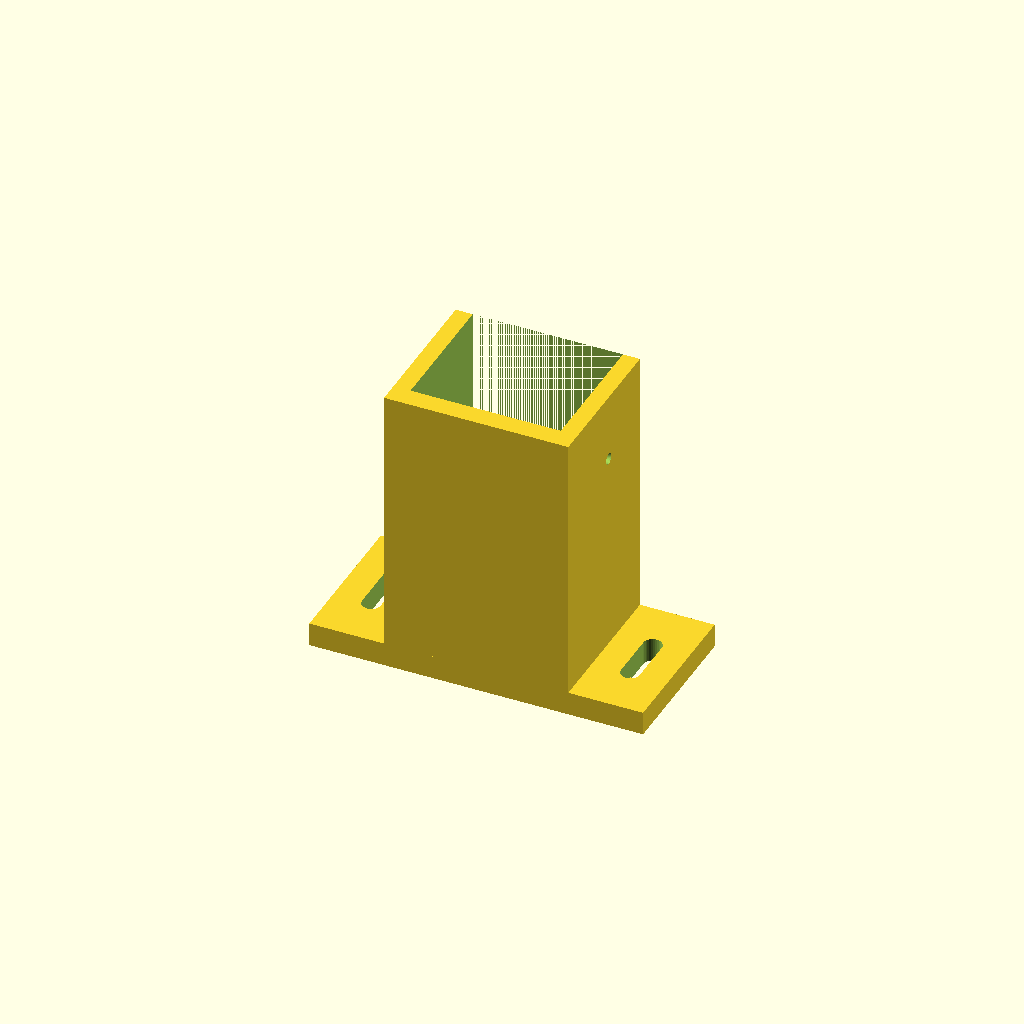
Cell 1: the model at its default parameters.
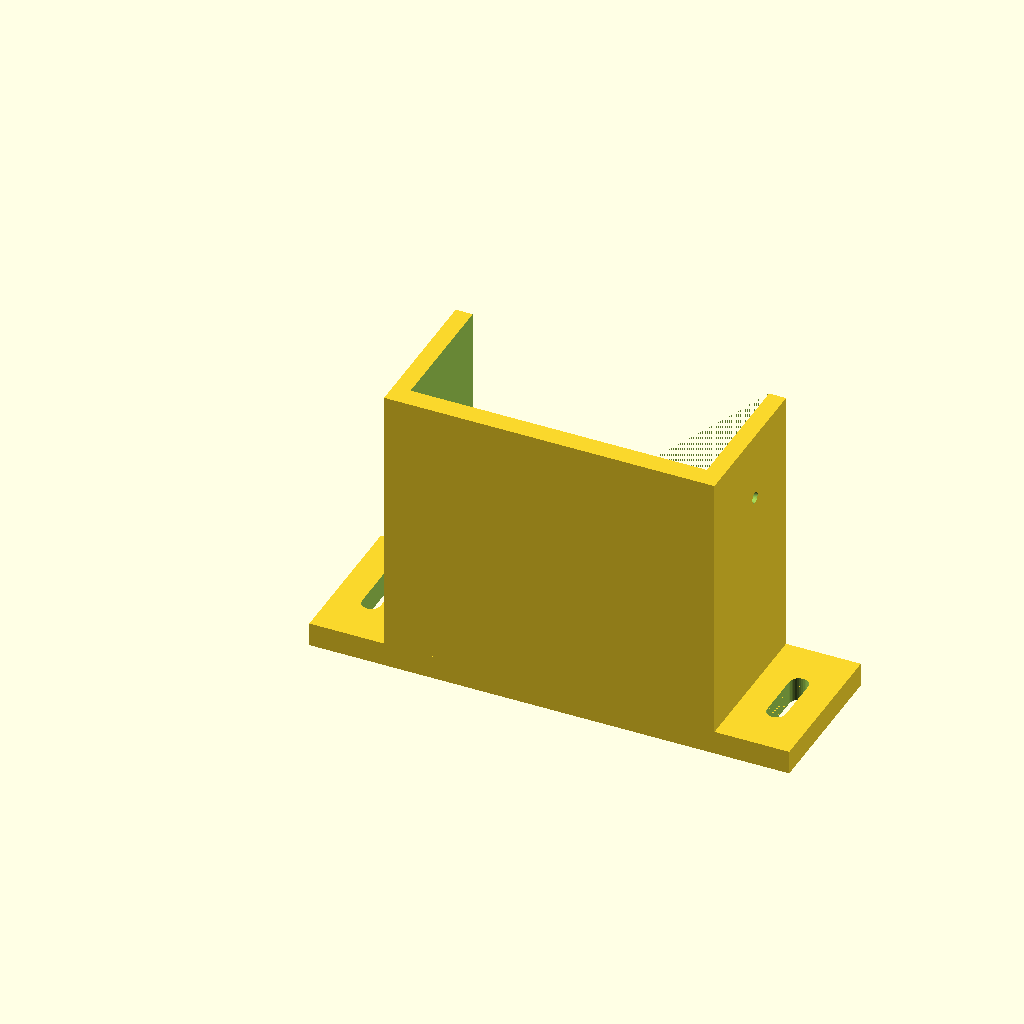
Cell 2 — handle_w set to 86, the other parameters unchanged.
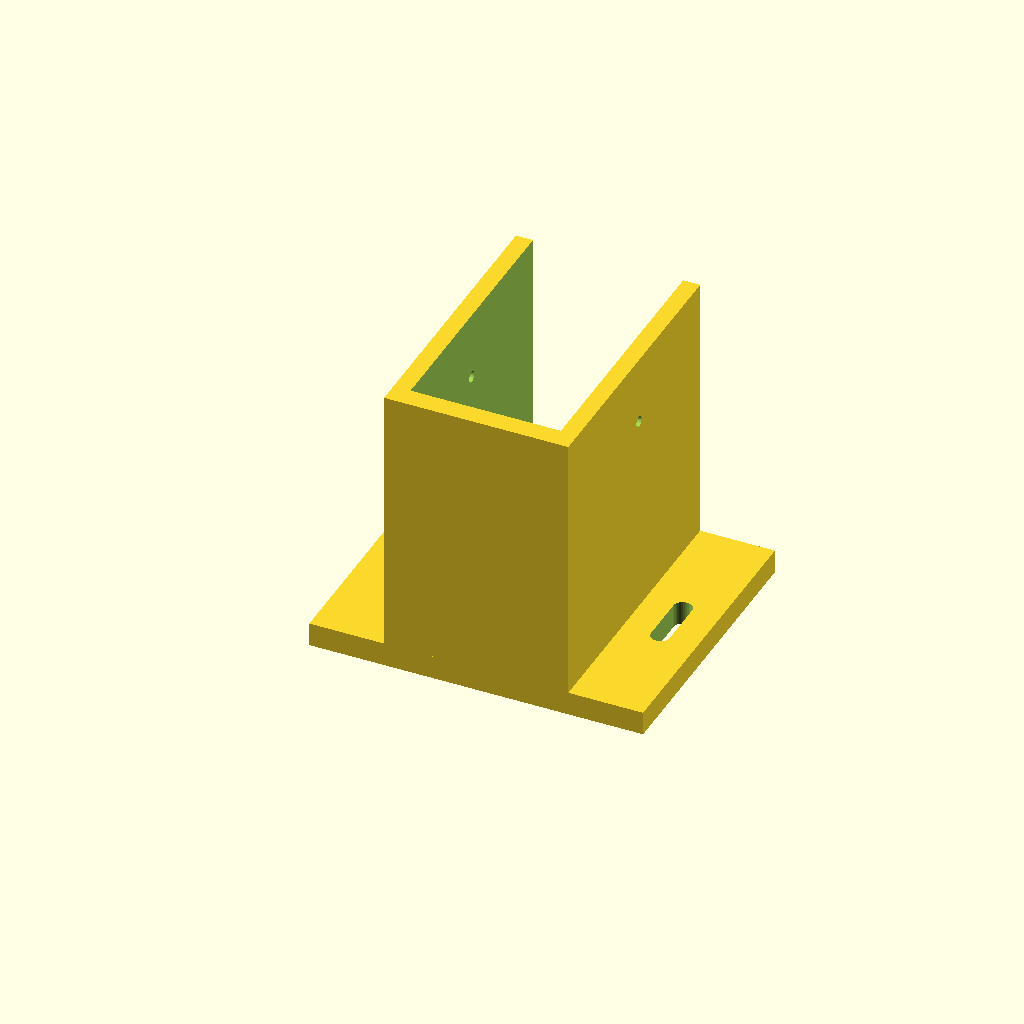
Cell 3 — handle_d set to 76, the other parameters unchanged.
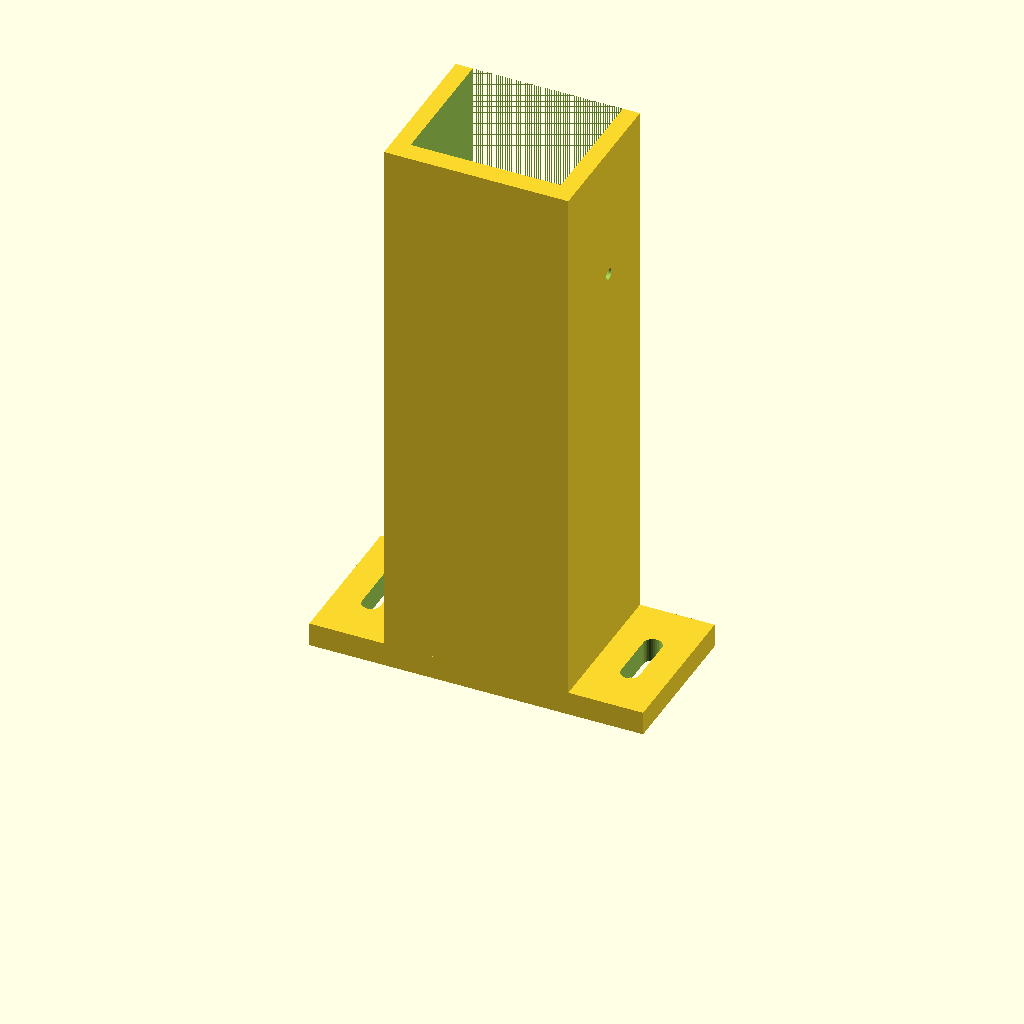
Cell 4 — grip_l set to 160, the other parameters unchanged.
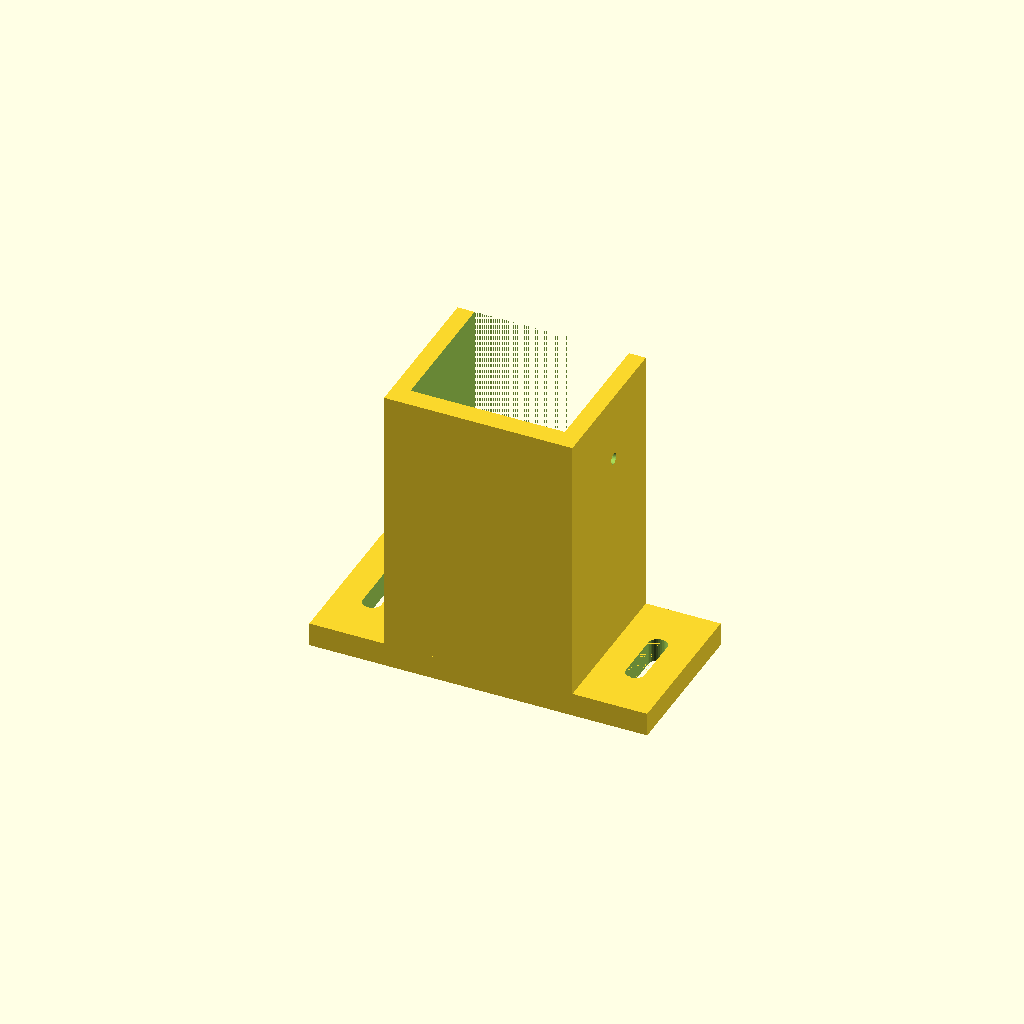
Cell 5: the same model with cl = 1.2.
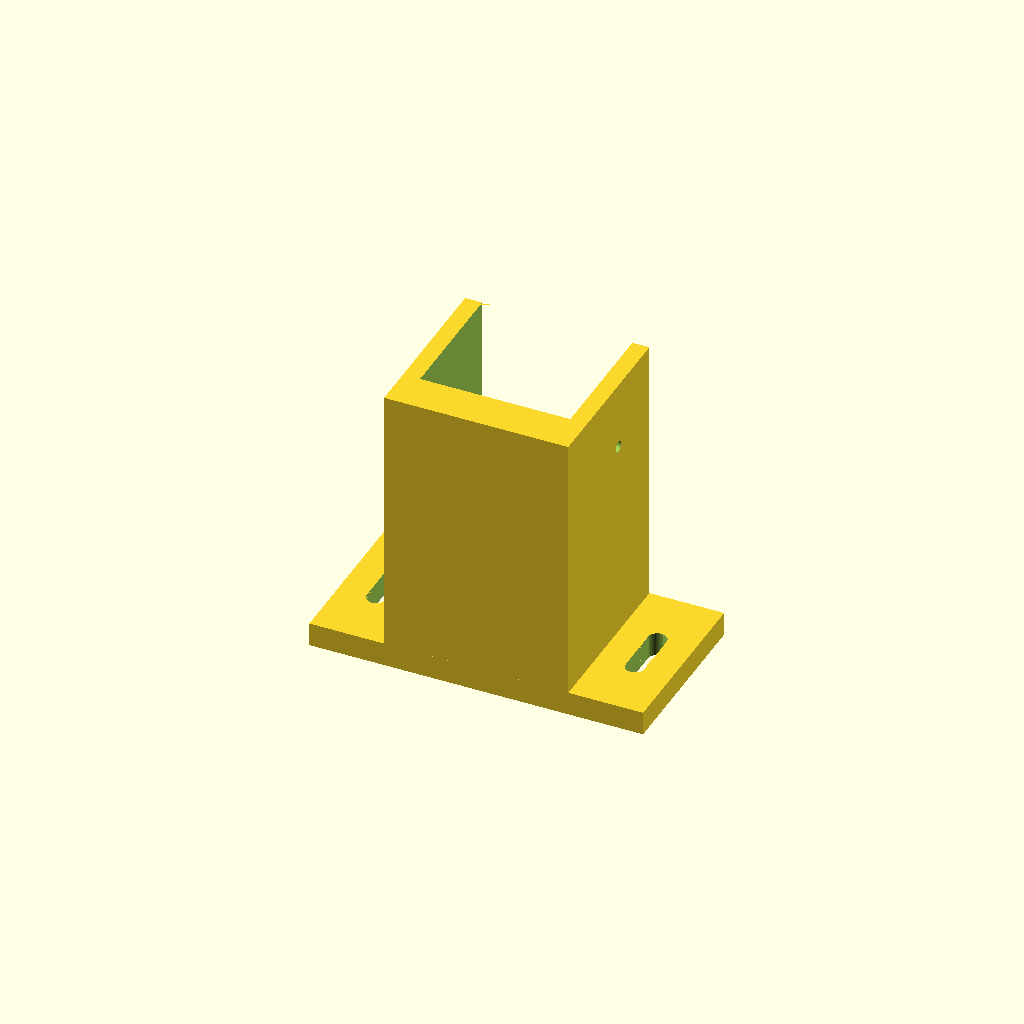
Cell 6 — back_wall set to 12, the other parameters unchanged.
One fixed orthographic camera (rotation 55°, 0°, 25°; colour scheme Cornfield) for every cell.
Source of the model, scanner_holder.scad:
// Zebra LI2208 Barcode Scanner Holder — Hamilton STARlet RHS mount
//
// Orientation: handle slides in from the top, scan head points horizontally
//              into the deck work area.
//
// Structure:
//   BASE PLATE  — full footprint, two M5 slots for deck attachment
//   C-CHANNEL   — three solid walls (back, left, right), open at front (+Y)
//   CLAMP HOLES — M3 through-holes in side walls; thumb screws lock scanner in place
//
// Print: back face down. No supports needed.
// Material: PETG, 4 perimeters, 40% infill.
//
// VERIFY handle_w and handle_d against the physical scanner before printing.

// ─── Scanner handle cross-section — MEASURE AND VERIFY ───────────
handle_w  = 43.0;   // handle width  (X) — verify against physical unit
handle_d  = 38.0;   // handle depth  (Y) — verify against physical unit
grip_l    = 80.0;   // grip channel length (Z)
cl        =  0.6;   // clearance each side

// ─── Wall thicknesses ─────────────────────────────────────────────
back_wall  =  6.0;   // back plate (Y — away from operator)
side_wall  =  5.0;   // left and right walls (X)

// ─── Base plate ───────────────────────────────────────────────────
base_t    =  7.0;   // base plate thickness (Z, below channel)
base_ext  = 22.0;   // base extends this far beyond channel on each side (X)

// ─── M5 mounting slots in base (for deck attachment) ──────────────
slot_d    =  5.5;   // slot width (M5 clearance)
slot_l    = 14.0;   // slot travel in Y (front-back adjustment)
slot_inset = 11.0;  // slot centre from outer edge of base (X)

// ─── M3 clamp screws through side walls ───────────────────────────
clamp_d   =  3.3;   // M3 clearance hole
clamp_z   = grip_l * 0.75;  // height of clamp hole above base top face

// ─── Derived ──────────────────────────────────────────────────────
inner_w  = handle_w + 2 * cl;
inner_d  = handle_d + 2 * cl;
outer_w  = inner_w + 2 * side_wall;
outer_d  = inner_d + back_wall;
base_w   = outer_w + 2 * base_ext;
cx       = outer_w / 2;

eps = 0.01;
$fn = 48;

module slot_hole() {
    hull()
        for (dy = [-slot_l/2, slot_l/2])
            translate([0, dy, 0])
                cylinder(d = slot_d, h = base_t + 2*eps, $fn = 32);
}

difference() {
    union() {
        // ── Base plate — full footprint ───────────────────────────
        translate([-base_ext, 0, -base_t])
            cube([base_w, outer_d, base_t]);

        // ── C-channel body ────────────────────────────────────────
        cube([outer_w, outer_d, grip_l]);
    }

    // ── Handle channel (open at +Y front, full grip length) ───────
    translate([side_wall, back_wall, -eps])
        cube([inner_w, inner_d + eps, grip_l + 2*eps]);

    // ── Mounting slots through base (elongated in Y) ──────────────
    for (sx = [-(base_ext - slot_inset), outer_w + base_ext - slot_inset])
        translate([sx, outer_d / 2, -base_t - eps])
            slot_hole();

    // ── M3 clamp holes through side walls ─────────────────────────
    for (cx = [side_wall / 2, outer_w - side_wall / 2])
        translate([cx, back_wall + inner_d / 2, clamp_z])
            rotate([0, 90, 0])
                cylinder(d = clamp_d, h = side_wall + 2*eps, center = true, $fn = 32);

    // ── Engraved label on back face ───────────────────────────────
    translate([cx, -eps, grip_l * 0.80])
        rotate([90, 0, 0])
            linear_extrude(0.8 + eps)
                text("LI2208", size = 5.5, font = "Arial:style=Bold",
                     halign = "center", valign = "center");
    translate([cx, -eps, grip_l * 0.60])
        rotate([90, 0, 0])
            linear_extrude(0.8 + eps)
                text(str("hw=",handle_w,"  hd=",handle_d,"  l=",grip_l),
                     size = 3.2, font = "Arial",
                     halign = "center", valign = "center");
}
Customizer parameters (derived from the source; name, type, default, range or options):
handle_w: number, default 43
handle_d: number, default 38
grip_l: number, default 80
cl: number, default 0.6
back_wall: number, default 6
side_wall: number, default 5
base_t: number, default 7
base_ext: number, default 22
slot_d: number, default 5.5
slot_l: number, default 14
slot_inset: number, default 11
clamp_d: number, default 3.3
eps: number, default 0.01
